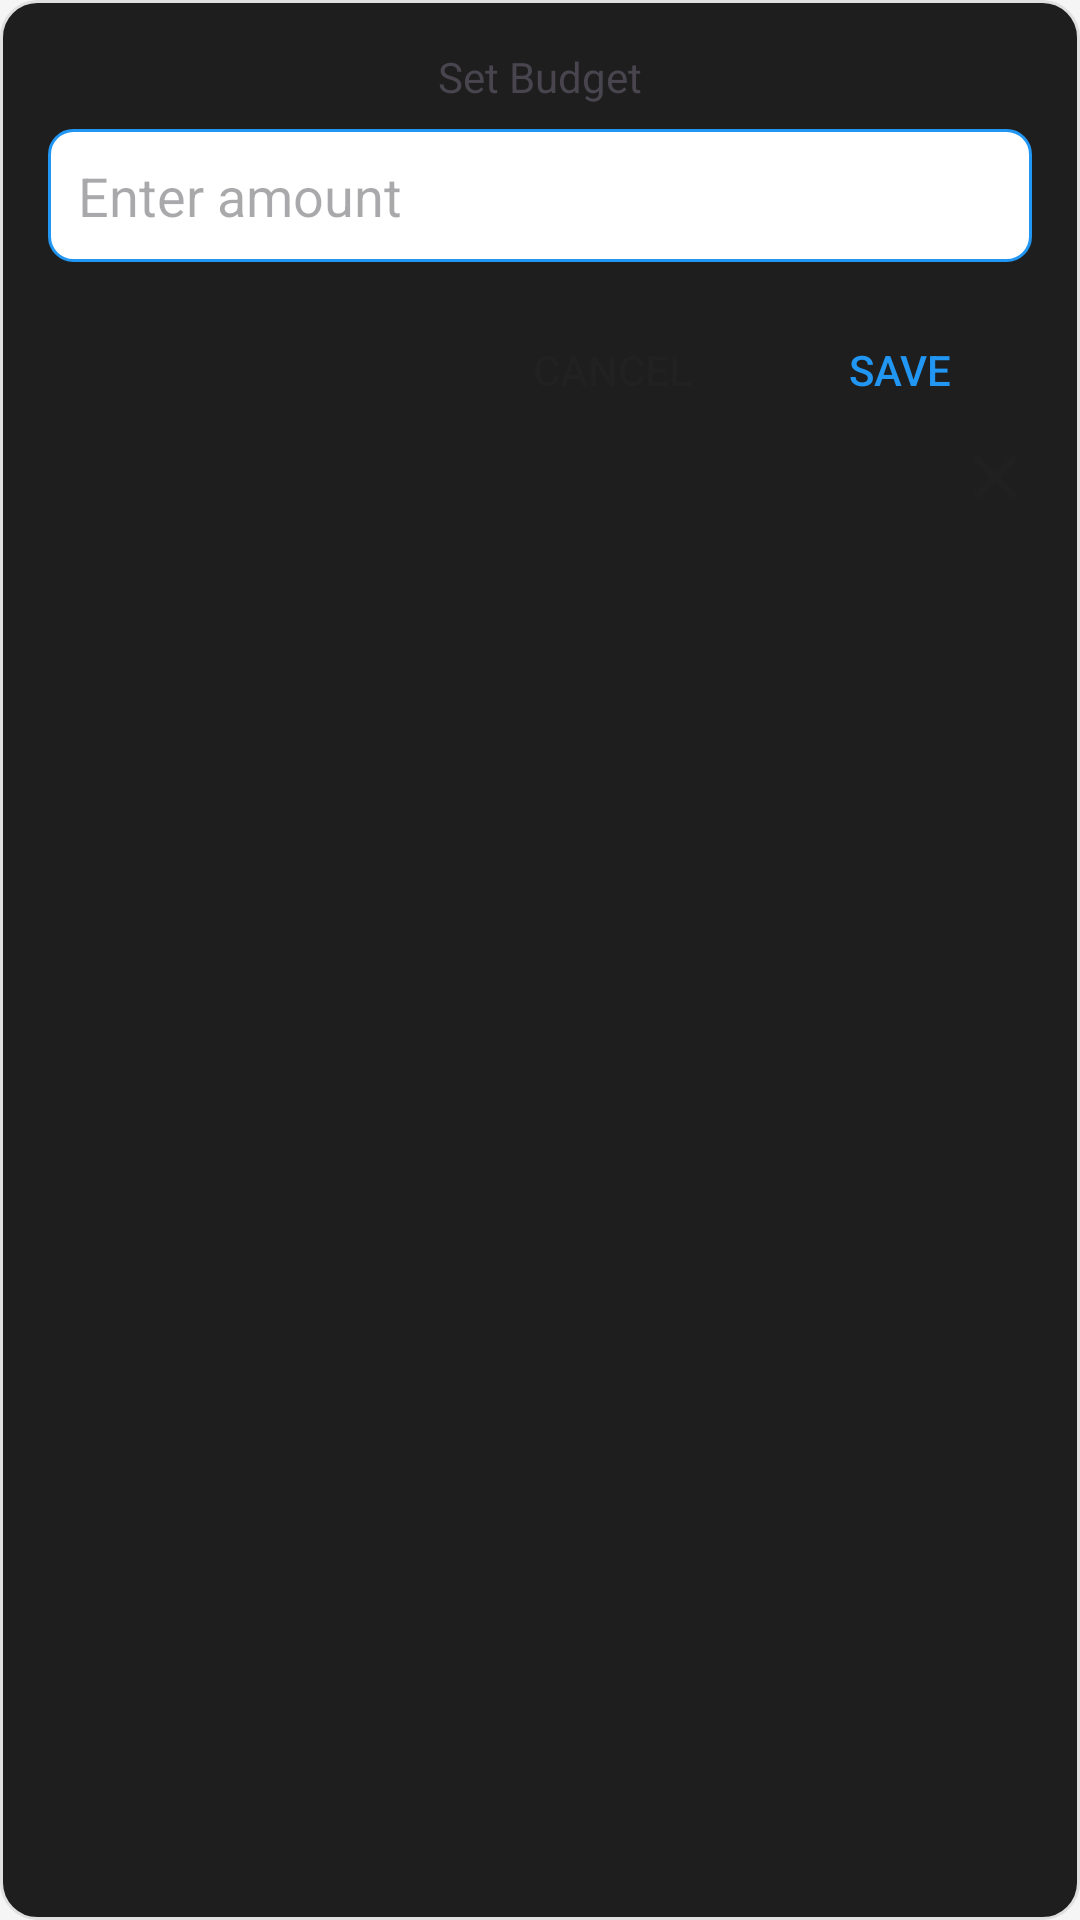

Here is an Android app screen rendered from its layout file. Give the layout XML and the strings, colors and styles it references.
<!-- AndroidManifest.xml: application theme Theme.BudgetTracker -->
<!-- res/layout/dialog_set_budget.xml -->
<?xml version="1.0" encoding="utf-8"?>
<LinearLayout xmlns:android="http://schemas.android.com/apk/res/android"
    xmlns:app="http://schemas.android.com/apk/res-auto"
    android:layout_width="match_parent"
    android:layout_height="wrap_content"
    android:orientation="vertical"
    android:background="@drawable/bg_card"
    android:padding="16dp">

    <TextView
        android:id="@+id/tvDialogCategoryName"
        android:layout_width="match_parent"
        android:layout_height="wrap_content"
        android:text="@string/set_budget"

        android:gravity="center"
        android:layout_marginBottom="8dp" />

    <EditText
        android:id="@+id/editLimitAmount"
        android:layout_width="match_parent"
        android:layout_height="wrap_content"
        android:hint="@string/hint_enter_amount"
        android:inputType="numberDecimal"
        android:background="@drawable/bg_input"
        android:padding="10dp" />

    <LinearLayout
        android:layout_width="match_parent"
        android:layout_height="wrap_content"
        android:orientation="horizontal"
        android:gravity="end"
        android:layout_marginTop="12dp">

        <Button
            android:id="@+id/btnCancelBudget"
            android:layout_width="wrap_content"
            android:layout_height="wrap_content"
            android:text="@string/cancel"
            android:textColor="@color/textPrimary"
            android:background="?attr/selectableItemBackgroundBorderless" />

        <Button
            android:id="@+id/btnSaveBudget"
            android:layout_width="wrap_content"
            android:layout_height="wrap_content"
            android:text="@string/save"
            android:textColor="@color/primaryBlue"
            android:layout_marginStart="8dp"
            android:background="?attr/selectableItemBackgroundBorderless" />
    </LinearLayout>

    <ImageButton
        android:id="@+id/btnClose"
        android:layout_width="24dp"
        android:layout_height="24dp"
        android:layout_gravity="end"
        android:src="@drawable/ic_close"
        app:tint="@color/textPrimary"
        android:background="?attr/selectableItemBackgroundBorderless"
        android:contentDescription="@string/close" />
</LinearLayout>
<!-- resources referenced by this layout -->
<resources>
  <color name="primaryBlue">#2196F3</color>
  <color name="textPrimary">#212121</color>
  <!-- drawable bg_card (drawable) -->
  <shape xmlns:android="http://schemas.android.com/apk/res/android" android:shape="rectangle">
  
      <solid android:color="@color/cardBackground" />
      <corners android:radius="12dp"/>
      <padding android:left="8dp" android:right="8dp" android:top="8dp" android:bottom="8dp"/>
      <stroke android:width="1dp" android:color="#E0E0E0"/>
  </shape>
  <!-- drawable bg_input (drawable) -->
  <?xml version="1.0" encoding="utf-8"?>
  <shape xmlns:android="http://schemas.android.com/apk/res/android"
      android:shape="rectangle">
      <solid android:color="@color/white"/>
      <stroke android:width="1dp" android:color="@color/primaryBlue"/>
      <corners android:radius="8dp"/>
      <padding
          android:left="8dp"
          android:top="8dp"
          android:right="8dp"
          android:bottom="8dp"/>
  </shape>
  <!-- drawable ic_close: png bitmap (drawable, 290 bytes) -->
  <string name="cancel">Cancel</string>
  <string name="close">Close</string>
  <string name="hint_enter_amount">Enter amount</string>
  <string name="save">Save</string>
  <string name="set_budget">Set Budget</string>
  <style name="Theme.BudgetTracker" parent="Theme.Material3.DayNight.NoActionBar">
          <item name="colorPrimary">@color/primaryBlue</item>
          <item name="colorPrimaryVariant">@color/primaryDark</item>
          <item name="colorSecondary">@color/tealAccent</item>
          <item name="android:statusBarColor">?attr/colorPrimary</item>
          <item name="android:navigationBarColor">@color/backgroundLight</item>
          <item name="android:windowBackground">@color/backgroundLight</item>
          <item name="android:textColorPrimary">@color/textPrimary</item>
          <item name="android:textColorSecondary">@color/textSecondary</item>
          <item name="android:windowLightStatusBar">true</item>
      </style>
  <color name="cardBackground">#1E1E1E</color>
  <color name="white">#FFFFFF</color>
  <color name="primaryDark">#0D47A1</color>
  <color name="tealAccent">#009688</color>
  <color name="backgroundLight">#F5F5F5</color>
  <color name="textSecondary">#757575</color>
</resources>
